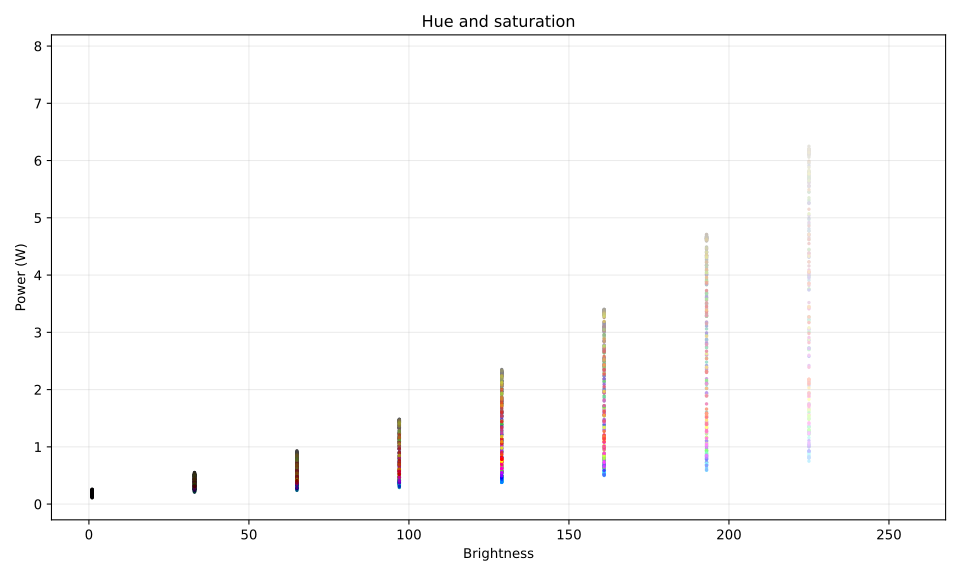

The table this chart was drawn from, first rows:
bri, hue, sat, watt
1, 1, 1, 0.17
1, 2732, 1, 0.2
1, 5463, 1, 0.15
1, 8194, 1, 0.21
1, 10925, 1, 0.21
1, 13656, 1, 0.26
1, 16387, 1, 0.21
1, 19118, 1, 0.21
1, 21849, 1, 0.18
1, 24580, 1, 0.15
1, 27311, 1, 0.15
1, 30042, 1, 0.19
1, 32773, 1, 0.21
1, 35504, 1, 0.21
1, 38235, 1, 0.17
1, 40966, 1, 0.17
1, 43697, 1, 0.18
1, 46428, 1, 0.19
1, 49159, 1, 0.19
1, 51890, 1, 0.2
1, 54621, 1, 0.21
1, 57352, 1, 0.2
1, 60083, 1, 0.19
1, 62814, 1, 0.2
1, 65535, 1, 0.2
1, 1, 33, 0.18
1, 2732, 33, 0.17
1, 5463, 33, 0.16
1, 8194, 33, 0.2
1, 10925, 33, 0.19
1, 13656, 33, 0.18
1, 16387, 33, 0.17
1, 19118, 33, 0.19
1, 21849, 33, 0.2
1, 24580, 33, 0.15
1, 27311, 33, 0.21
1, 30042, 33, 0.24
1, 32773, 33, 0.24
1, 35504, 33, 0.24
1, 38235, 33, 0.2
1, 40966, 33, 0.2
1, 43697, 33, 0.19
1, 46428, 33, 0.19
1, 49159, 33, 0.21
1, 51890, 33, 0.25
1, 54621, 33, 0.18
1, 57352, 33, 0.23
1, 60083, 33, 0.21
1, 62814, 33, 0.18
1, 65535, 33, 0.17
1, 1, 65, 0.2
1, 2732, 65, 0.2
1, 5463, 65, 0.16
1, 8194, 65, 0.11
1, 10925, 65, 0.18
1, 13656, 65, 0.18
1, 16387, 65, 0.15
1, 19118, 65, 0.22
1, 21849, 65, 0.2
1, 24580, 65, 0.19
... 1,965 more rows
